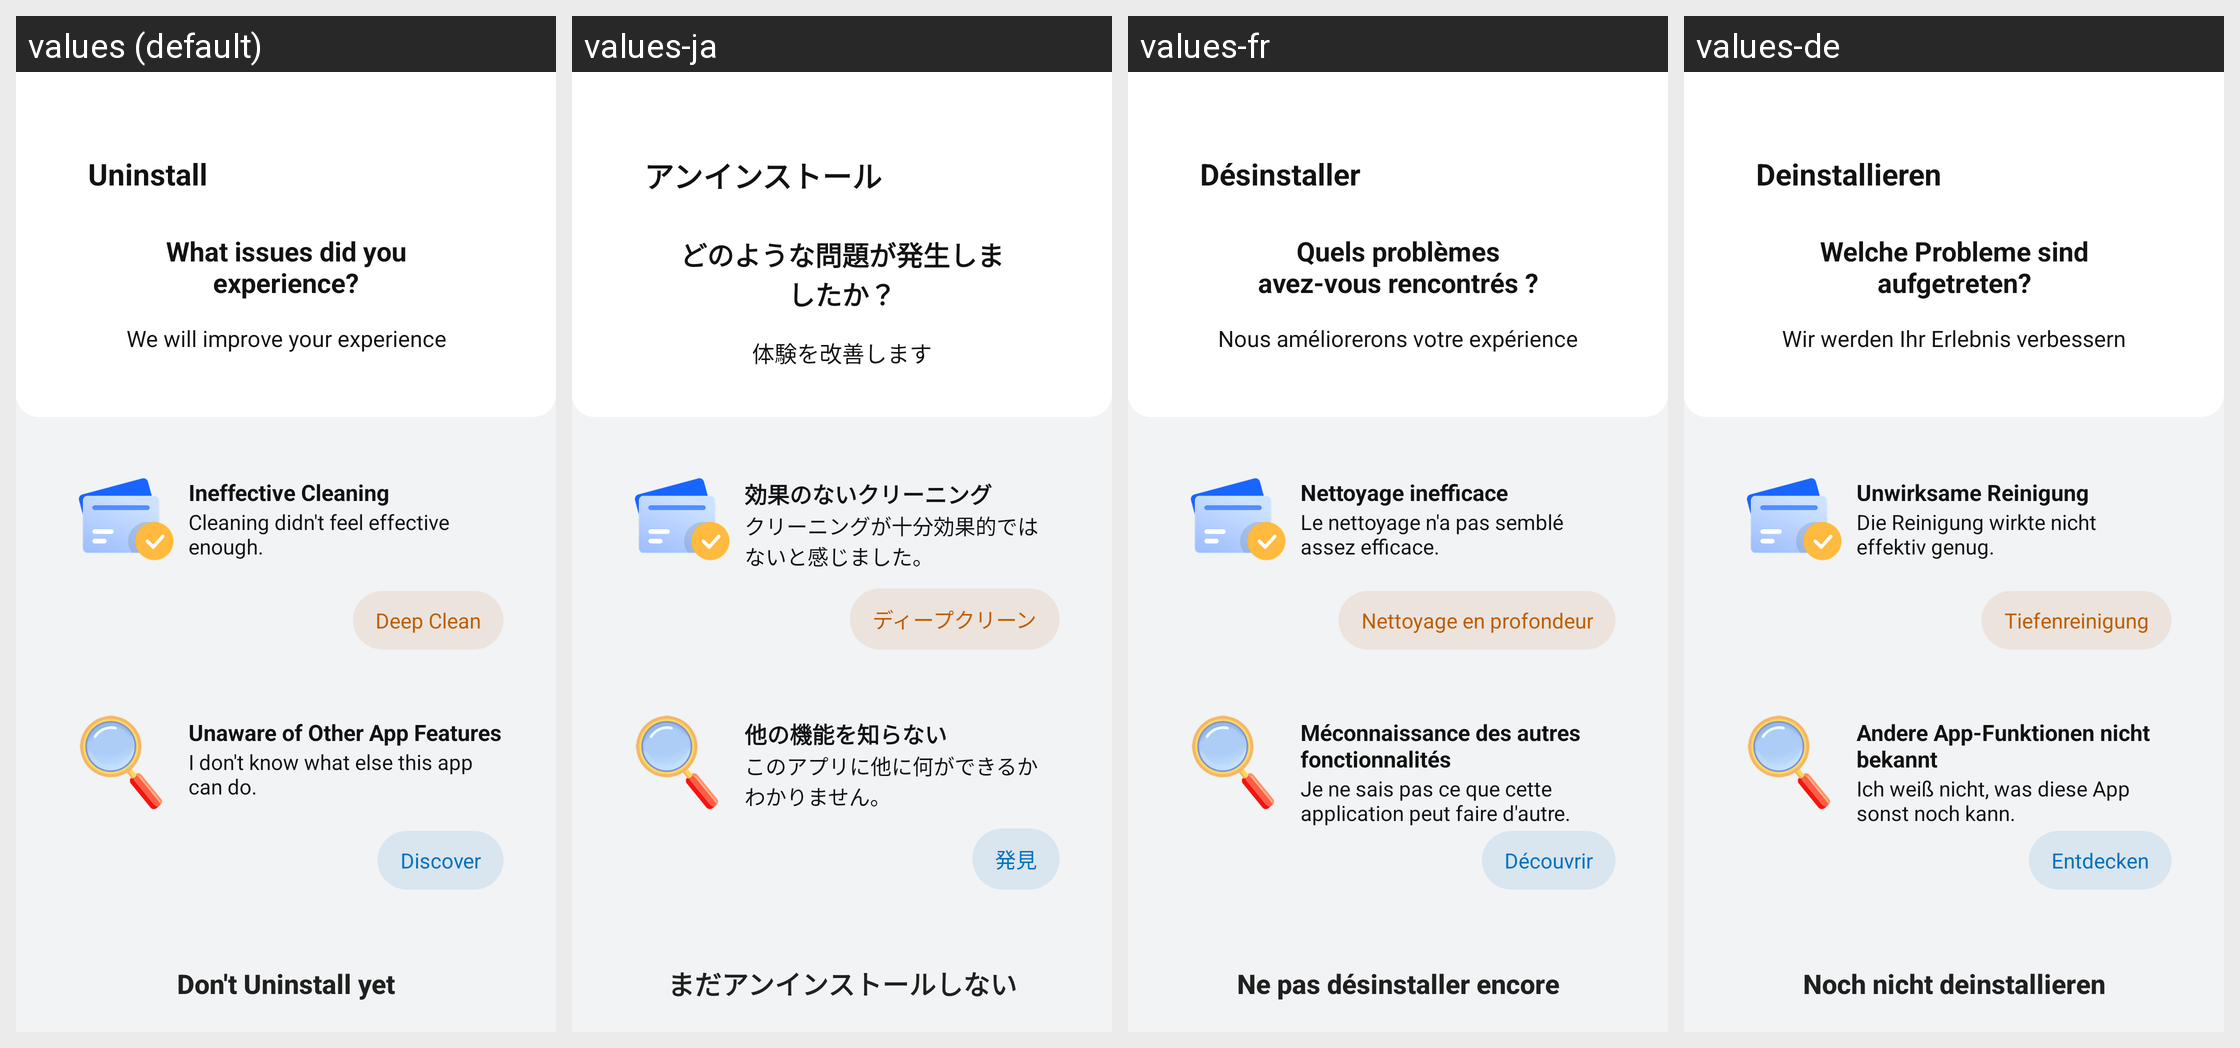

The same Android screen rendered under several of its app's locales, left to right. List the strings drawn on it with the default value and each locale's translation.
Android screen res/layout/activity_uninstall_hint.xml rendered under 4 locales, left to right: values (default), values-ja, values-fr, values-de. Device: Nexus 5 (rendered at 1080×1920; each locale shown at half size, 540×960, under a caption strip naming it); theme Theme.PhoneCleanUp.
Other locales in the repository, not shown: values-es, values-it, values-ko.
Strings drawn on this screen, with the default value and each locale's value (text and hints the layout hard-codes, and strings that could not be matched under every locale, appear in the picture but are not listed):

uninstall
  values: Uninstall
  values-ja: アンインストール
  values-fr: Désinstaller
  values-de: Deinstallieren

what_issues_did_you_experience
  values: What issues did you experience?
  values-ja: どのような問題が発生しましたか？
  values-fr: Quels problèmes avez-vous rencontrés ?
  values-de: Welche Probleme sind aufgetreten?

we_will_improve_your_experience
  values: We will improve your experience
  values-ja: 体験を改善します
  values-fr: Nous améliorerons votre expérience
  values-de: Wir werden Ihr Erlebnis verbessern

ineffective_cleaning
  values: Ineffective Cleaning
  values-ja: 効果のないクリーニング
  values-fr: Nettoyage inefficace
  values-de: Unwirksame Reinigung

cleaning_did_not_feel_effective_enough
  values: Cleaning didn't feel effective enough.
  values-ja: クリーニングが十分効果的ではないと感じました。
  values-fr: Le nettoyage n'a pas semblé assez efficace.
  values-de: Die Reinigung wirkte nicht effektiv genug.

deep_Clean
  values: Deep Clean
  values-ja: ディープクリーン
  values-fr: Nettoyage en profondeur
  values-de: Tiefenreinigung

unaware_of_other_app_features
  values: Unaware of Other App Features
  values-ja: 他の機能を知らない
  values-fr: Méconnaissance des autres fonctionnalités
  values-de: Andere App-Funktionen nicht bekannt

i_not_know_what_else_this_app_can_do
  values: I don't know what else this app can do.
  values-ja: このアプリに他に何ができるかわかりません。
  values-fr: Je ne sais pas ce que cette application peut faire d'autre.
  values-de: Ich weiß nicht, was diese App sonst noch kann.

discover
  values: Discover
  values-ja: 発見
  values-fr: Découvrir
  values-de: Entdecken

not_uninstall_yet
  values: Don't Uninstall yet
  values-ja: まだアンインストールしない
  values-fr: Ne pas désinstaller encore
  values-de: Noch nicht deinstallieren
